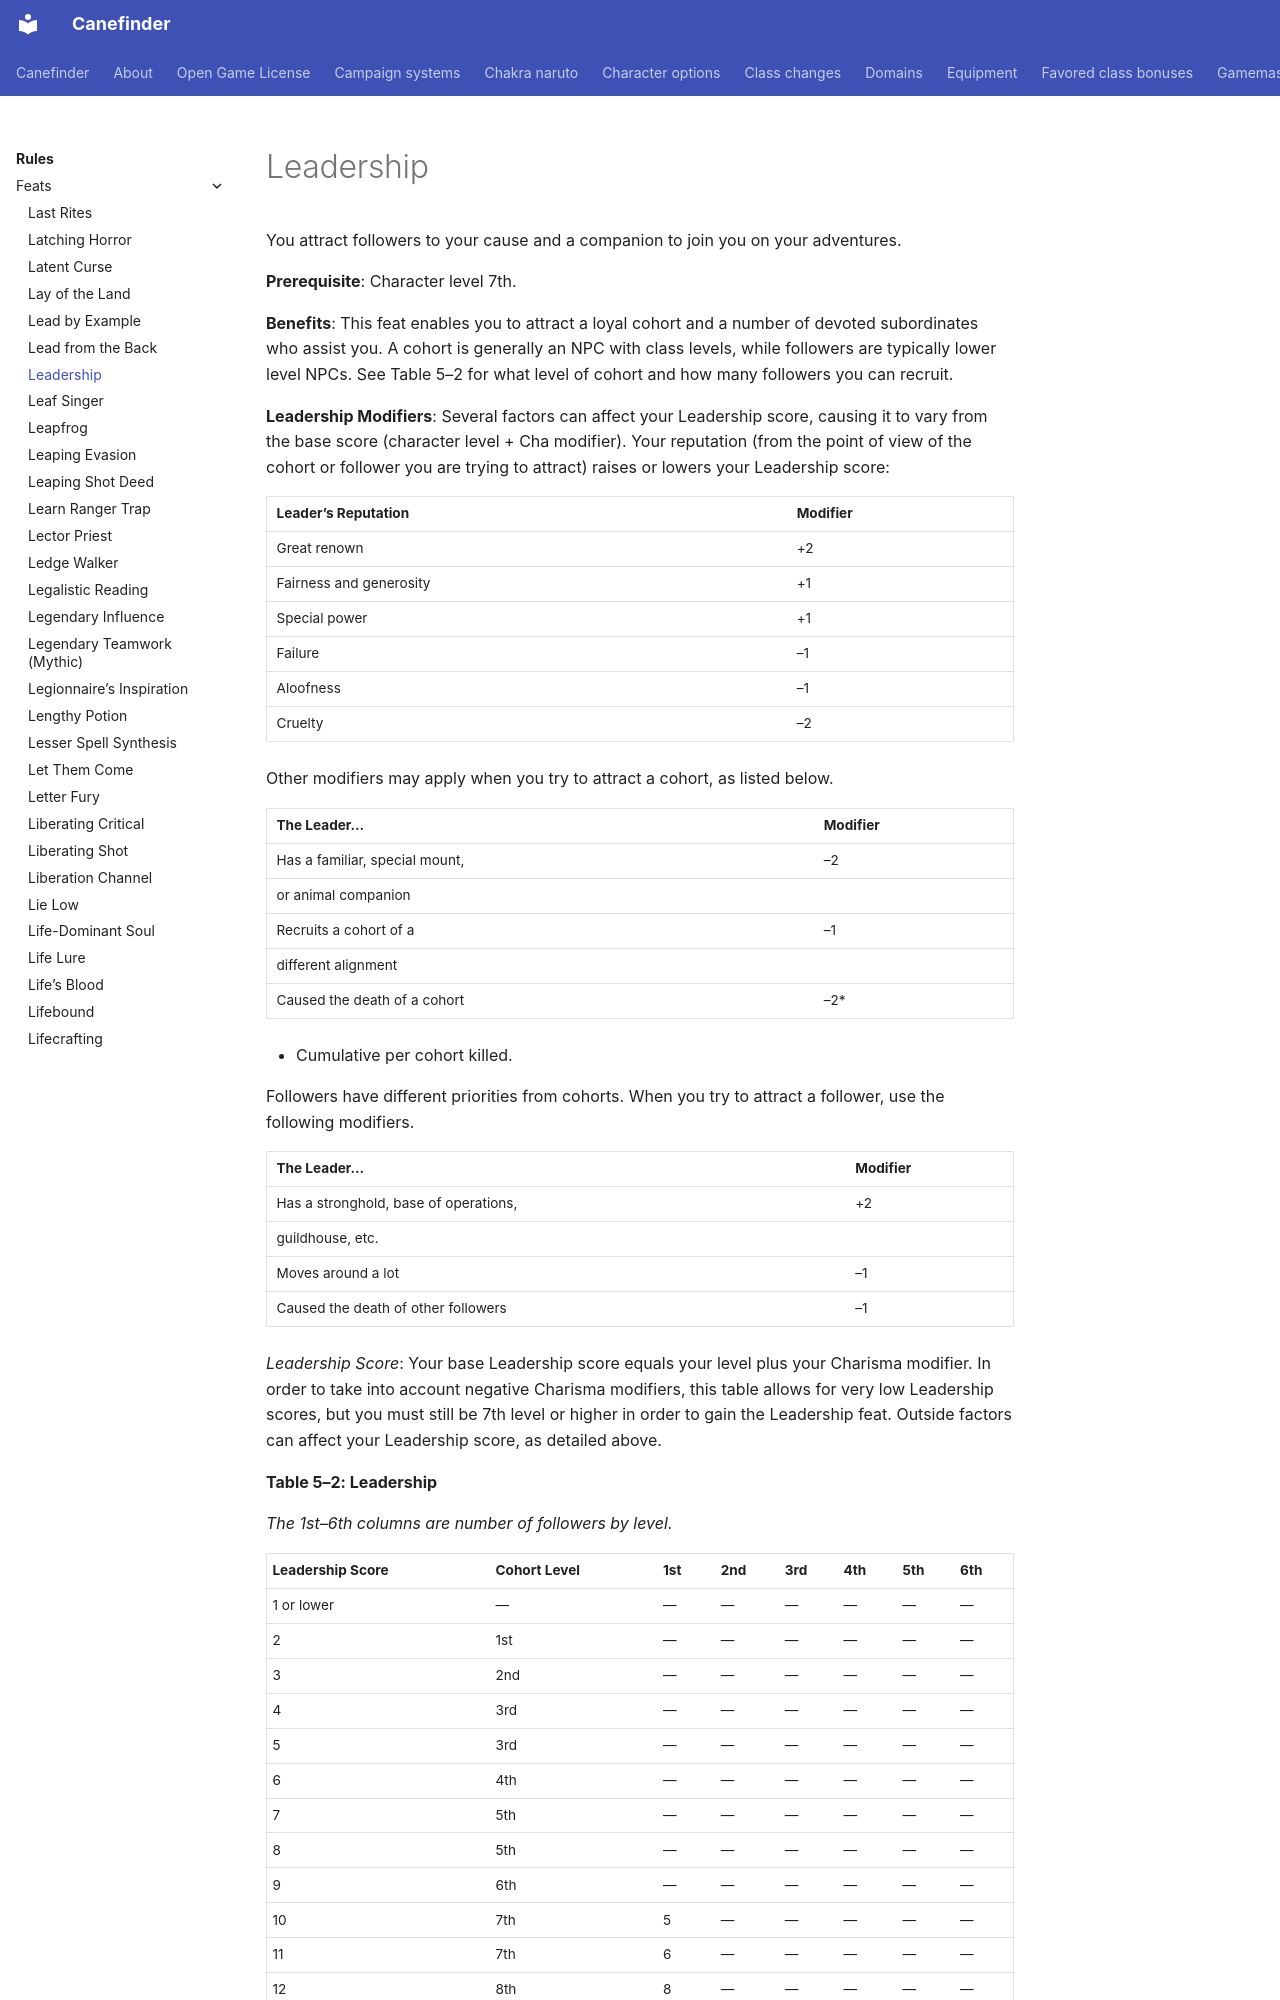

repository: canefinderhouserules/Canefinderhouserules · page: rules/feats/leadership/index.html · generator: mkdocs

# Leadership

You attract followers to your cause and a companion to join you on your adventures.

**Prerequisite**: Character level 7th.

**Benefits**: This feat enables you to attract a loyal cohort and a number of devoted subordinates who assist you. A cohort is generally an NPC with class levels, while followers are typically lower level NPCs. See Table 5–2 for what level of cohort and how many followers you can recruit.

**Leadership Modifiers**: Several factors can affect your Leadership score, causing it to vary from the base score (character level + Cha modifier). Your reputation (from the point of view of the cohort or follower you are trying to attract) raises or lowers your Leadership score:

| Leader’s Reputation | Modifier |
|---|---|
| Great renown | +2 |
| Fairness and generosity | +1 |
| Special power | +1 |
| Failure | –1 |
| Aloofness | –1 |
| Cruelty | –2 |

Other modifiers may apply when you try to attract a cohort, as listed below.

| The Leader… | Modifier |
|---|---|
| Has a familiar, special mount, | –2 |
| or animal companion |  |
| Recruits a cohort of a | –1 |
| different alignment |  |
| Caused the death of a cohort | –2* |

* Cumulative per cohort killed.

Followers have different priorities from cohorts. When you try to attract a follower, use the following modifiers.

| The Leader… | Modifier |
|---|---|
| Has a stronghold, base of operations, | +2 |
| guildhouse, etc. |  |
| Moves around a lot | –1 |
| Caused the death of other followers | –1 |

*Leadership Score*: Your base Leadership score equals your level plus your Charisma modifier. In order to take into account negative Charisma modifiers, this table allows for very low Leadership scores, but you must still be 7th level or higher in order to gain the Leadership feat. Outside factors can affect your Leadership score, as detailed above.

**Table 5–2: Leadership**


*The 1st–6th columns are number of followers by level.*
